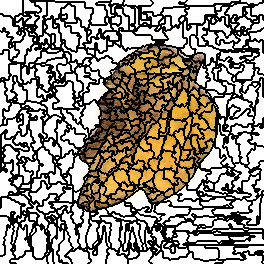

Values plotted in this chart, from the file beside it:
0, 0, 0, 0, 0, 0, 0, 0, 0, 0, 0, 0, 0, 0, 0, 0, 0, 0, 0, 0, 0, 0, 0, 17
0, 0, 0, 0, 0, 0, 0, 0, 0, 0, 0, 0, 0, 0, 0, 0, 0, 0, 0, 0, 0, 0, 0, 17
0, 0, 0, 0, 0, 0, 0, 0, 0, 0, 0, 0, 0, 0, 0, 0, 0, 0, 0, 0, 0, 0, 0, 17
0, 0, 0, 0, 0, 0, 0, 0, 0, 0, 0, 0, 0, 0, 0, 0, 0, 0, 0, 0, 0, 0, 0, 17
0, 0, 0, 0, 0, 0, 0, 0, 0, 0, 0, 0, 0, 0, 0, 0, 0, 0, 0, 0, 0, 0, 0, 17
0, 0, 0, 0, 0, 0, 0, 0, 0, 0, 0, 0, 0, 0, 0, 0, 0, 0, 0, 0, 0, 0, 0, 17
0, 0, 0, 0, 0, 0, 0, 0, 0, 0, 0, 0, 0, 0, 0, 0, 0, 0, 0, 0, 0, 0, 0, 17
0, 0, 0, 0, 0, 0, 0, 0, 0, 0, 0, 0, 0, 0, 0, 0, 0, 0, 0, 0, 0, 0, 0, 17
0, 0, 0, 0, 0, 0, 0, 0, 0, 0, 0, 0, 0, 0, 0, 0, 0, 0, 0, 0, 0, 0, 0, 17
0, 0, 0, 0, 0, 0, 0, 0, 0, 0, 0, 0, 0, 0, 0, 0, 0, 0, 0, 0, 0, 0, 0, 17
0, 0, 0, 0, 0, 0, 0, 0, 0, 0, 0, 0, 0, 0, 0, 0, 0, 0, 0, 0, 0, 0, 0, 17
0, 0, 0, 0, 0, 0, 0, 0, 0, 0, 0, 0, 0, 0, 0, 0, 0, 0, 0, 0, 0, 0, 0, 17
0, 0, 0, 0, 0, 0, 0, 0, 0, 0, 0, 0, 0, 0, 0, 0, 0, 0, 0, 0, 0, 0, 0, 17
0, 0, 0, 0, 0, 0, 0, 0, 0, 0, 0, 0, 0, 0, 0, 0, 0, 0, 0, 0, 0, 0, 0, 17
31, 31, 31, 0, 0, 0, 0, 0, 0, 0, 0, 0, 0, 0, 0, 0, 0, 0, 0, 1, 1, 1, 1, 17
31, 31, 31, 0, 0, 0, 0, 0, 0, 0, 0, 0, 0, 0, 0, 0, 0, 0, 0, 1, 1, 1, 1, 17
31, 31, 31, 31, 31, 31, 31, 31, 31, 31, 31, 0, 0, 0, 0, 1, 1, 1, 1, 1, 1, 1, 1, 1
31, 31, 31, 31, 31, 31, 31, 31, 31, 31, 31, 0, 0, 0, 0, 1, 1, 1, 1, 1, 1, 1, 1, 1
31, 31, 31, 31, 31, 31, 31, 31, 31, 31, 31, 31, 31, 0, 0, 1, 1, 1, 1, 1, 1, 23, 23, 1
31, 31, 31, 31, 31, 31, 31, 31, 31, 31, 31, 31, 31, 0, 0, 1, 1, 1, 1, 1, 1, 23, 23, 1
31, 31, 31, 31, 31, 31, 31, 31, 31, 31, 31, 31, 31, 0, 0, 1, 1, 1, 1, 23, 23, 23, 23, 1
31, 31, 31, 31, 31, 31, 31, 31, 31, 31, 31, 31, 31, 0, 0, 1, 1, 1, 1, 23, 23, 23, 23, 1
31, 31, 31, 31, 31, 31, 31, 31, 31, 31, 31, 31, 31, 0, 0, 23, 23, 23, 23, 23, 23, 23, 23, 1
31, 31, 31, 31, 31, 31, 31, 31, 31, 31, 31, 31, 31, 0, 0, 23, 23, 23, 23, 23, 23, 23, 23, 1
31, 31, 31, 31, 31, 31, 31, 31, 31, 31, 31, 31, 31, 0, 0, 23, 23, 23, 23, 23, 23, 23, 23, 1
31, 31, 31, 31, 31, 31, 31, 31, 31, 31, 31, 31, 31, 0, 0, 23, 23, 23, 23, 23, 23, 23, 23, 1
31, 31, 31, 31, 31, 31, 31, 31, 31, 31, 31, 31, 31, 31, 31, 31, 31, 31, 31, 23, 23, 23, 23, 23
31, 31, 31, 31, 31, 31, 31, 31, 31, 31, 31, 31, 31, 31, 31, 31, 31, 31, 31, 23, 23, 23, 23, 23
31, 31, 31, 38, 38, 31, 31, 31, 31, 31, 31, 31, 31, 31, 31, 31, 31, 31, 31, 23, 23, 31, 31, 31
31, 31, 31, 38, 38, 31, 31, 31, 31, 31, 31, 31, 31, 31, 31, 31, 31, 31, 31, 23, 23, 31, 31, 31
31, 31, 31, 38, 38, 31, 31, 31, 31, 31, 31, 31, 31, 31, 31, 31, 31, 31, 31, 23, 23, 31, 31, 23
38, 31, 31, 38, 38, 31, 31, 31, 31, 31, 31, 31, 31, 31, 31, 31, 31, 31, 31, 23, 23, 31, 31, 23
38, 38, 38, 38, 38, 38, 38, 38, 38, 31, 31, 31, 31, 31, 31, 31, 31, 23, 23, 23, 23, 31, 31, 31
38, 38, 38, 38, 38, 38, 38, 38, 38, 31, 31, 31, 31, 31, 31, 31, 31, 23, 23, 23, 23, 31, 31, 31
38, 38, 38, 38, 38, 38, 38, 31, 31, 31, 31, 31, 31, 31, 31, 31, 31, 31, 31, 23, 23, 31, 31, 31
38, 38, 38, 38, 38, 38, 38, 31, 31, 31, 31, 31, 31, 31, 31, 31, 31, 31, 31, 31, 31, 31, 31, 31
38, 38, 38, 38, 38, 38, 38, 31, 31, 31, 31, 31, 31, 31, 31, 31, 31, 31, 31, 31, 31, 31, 31, 23
38, 38, 38, 38, 38, 38, 38, 38, 38, 38, 38, 38, 38, 31, 31, 31, 31, 31, 31, 31, 31, 31, 31, 23
38, 38, 38, 38, 38, 38, 38, 38, 38, 38, 38, 38, 38, 31, 31, 31, 31, 31, 31, 31, 31, 31, 31, 23
38, 38, 38, 38, 38, 38, 38, 38, 38, 38, 38, 31, 31, 31, 31, 31, 31, 31, 31, 31, 31, 31, 31, 23
38, 38, 38, 38, 38, 38, 38, 38, 38, 38, 38, 31, 31, 31, 31, 31, 31, 31, 31, 31, 31, 23, 23, 23
38, 38, 38, 38, 38, 38, 38, 38, 38, 38, 38, 31, 31, 31, 31, 31, 31, 31, 31, 31, 31, 23, 23, 23
38, 38, 38, 38, 38, 38, 38, 38, 38, 31, 31, 31, 31, 38, 38, 23, 23, 23, 23, 23, 23, 23, 23, 23
38, 38, 38, 38, 38, 38, 38, 38, 38, 31, 31, 38, 38, 38, 38, 23, 23, 23, 23, 23, 23, 23, 23, 23
38, 38, 38, 38, 38, 38, 38, 38, 38, 31, 31, 38, 38, 38, 38, 23, 23, 23, 23, 23, 23, 23, 23, 23
38, 38, 38, 38, 38, 38, 38, 38, 38, 31, 31, 31, 31, 38, 38, 23, 23, 23, 23, 23, 23, 23, 23, 23
38, 38, 38, 38, 38, 38, 38, 38, 38, 31, 31, 31, 31, 38, 38, 23, 23, 23, 23, 23, 23, 23, 23, 23
38, 38, 38, 38, 38, 38, 38, 38, 38, 31, 31, 38, 38, 38, 38, 23, 23, 23, 23, 23, 23, 23, 23, 23
38, 38, 38, 38, 38, 38, 38, 38, 38, 38, 38, 38, 38, 38, 38, 23, 23, 23, 23, 23, 23, 23, 23, 23
38, 38, 38, 38, 38, 38, 38, 38, 38, 38, 38, 38, 38, 38, 38, 23, 23, 23, 23, 23, 23, 23, 23, 23
38, 38, 38, 47, 47, 47, 47, 47, 47, 38, 38, 38, 38, 38, 38, 38, 38, 38, 38, 23, 23, 23, 23, 23
38, 38, 38, 47, 47, 47, 47, 47, 47, 38, 38, 38, 38, 38, 38, 38, 38, 38, 38, 23, 23, 23, 23, 23
38, 38, 38, 47, 47, 47, 47, 47, 47, 38, 38, 38, 38, 38, 38, 38, 38, 38, 38, 23, 23, 23, 23, 23
38, 38, 38, 47, 47, 47, 47, 47, 47, 38, 38, 38, 38, 38, 38, 38, 38, 38, 38, 23, 23, 23, 23, 23
47, 47, 47, 47, 47, 47, 47, 47, 47, 38, 38, 38, 38, 38, 38, 38, 38, 23, 23, 23, 23, 23, 23, 23
47, 47, 47, 47, 47, 47, 47, 47, 47, 38, 38, 38, 38, 38, 38, 38, 38, 23, 23, 23, 23, 23, 23, 23
47, 47, 47, 47, 47, 47, 47, 47, 47, 38, 38, 38, 38, 38, 38, 38, 38, 23, 23, 23, 23, 23, 23, 23
47, 47, 47, 47, 47, 47, 47, 47, 47, 38, 38, 38, 38, 23, 23, 23, 23, 23, 23, 23, 23, 23, 23, 23
47, 47, 47, 47, 47, 47, 47, 47, 47, 38, 38, 38, 38, 23, 23, 23, 23, 23, 23, 23, 23, 23, 23, 23
47, 47, 47, 47, 47, 47, 47, 47, 47, 38, 38, 38, 38, 23, 23, 23, 23, 23, 23, 23, 23, 23, 23, 23
47, 47, 47, 47, 47, 47, 47, 47, 47, 47, 47, 23, 23, 23, 23, 23, 23, 23, 23, 23, 23, 23, 23, 23
... 203 more rows
